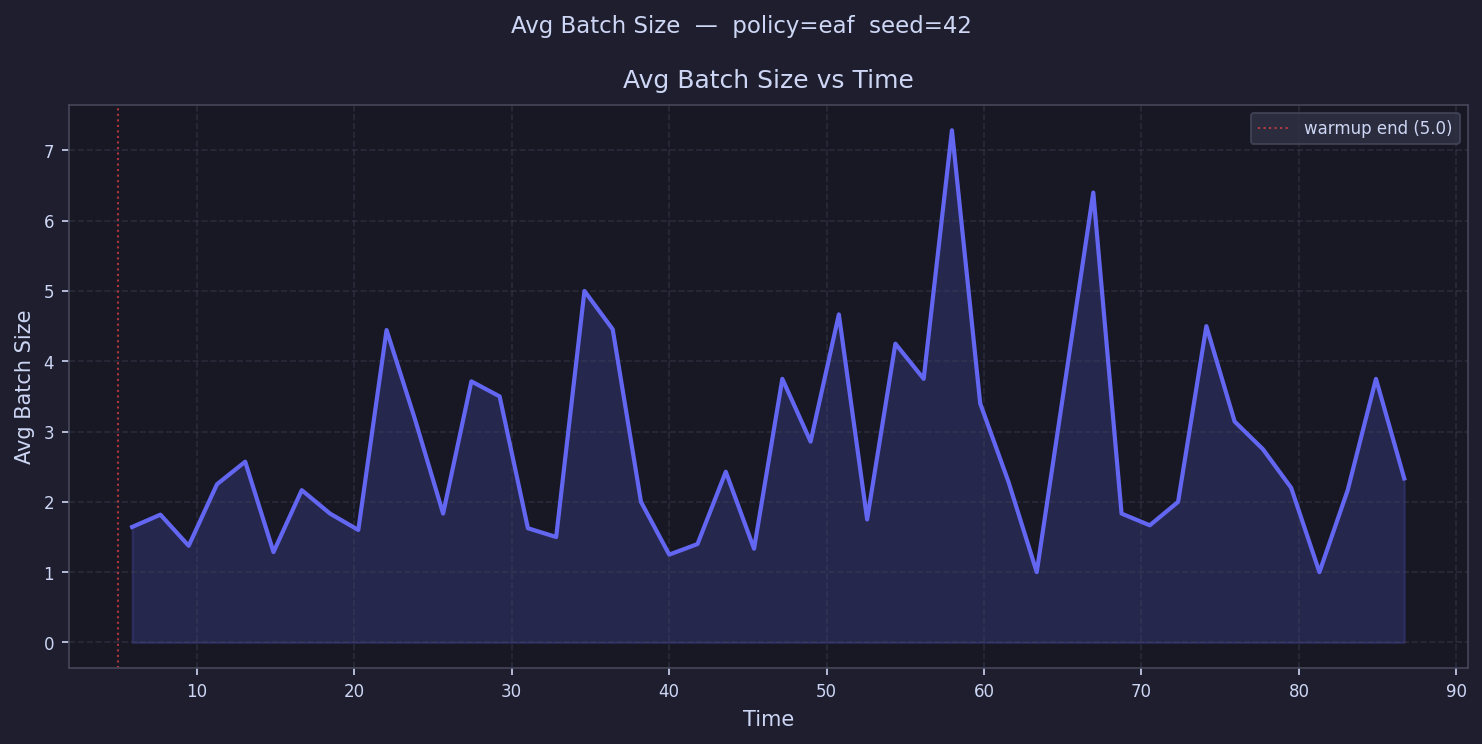

Data behind this chart, as committed beside it:
time, avg_batch_size
5.898, 1.643
7.693, 1.818
9.488, 1.375
11.28, 2.25
13.08, 2.571
14.87, 1.286
16.67, 2.167
18.46, 1.833
20.26, 1.6
22.06, 4.444
23.85, 3.182
25.65, 1.833
27.44, 3.714
29.24, 3.5
31.03, 1.625
32.83, 1.5
34.62, 5.0
36.42, 4.455
38.21, 2.0
40.01, 1.25
41.8, 1.4
43.6, 2.429
45.39, 1.333
47.19, 3.75
48.99, 2.857
50.78, 4.667
52.58, 1.75
54.37, 4.25
56.17, 3.75
57.96, 7.286
59.76, 3.4
61.55, 2.286
63.35, 1.0
65.14, 
66.94, 6.4
68.73, 1.833
70.53, 1.667
72.32, 2.0
74.12, 4.5
75.91, 3.143
77.71, 2.75
79.51, 2.2
81.3, 1.0
83.1, 2.167
84.89, 3.75
86.69, 2.333
88.48, 
90.28, 
92.07, 
93.87, 
